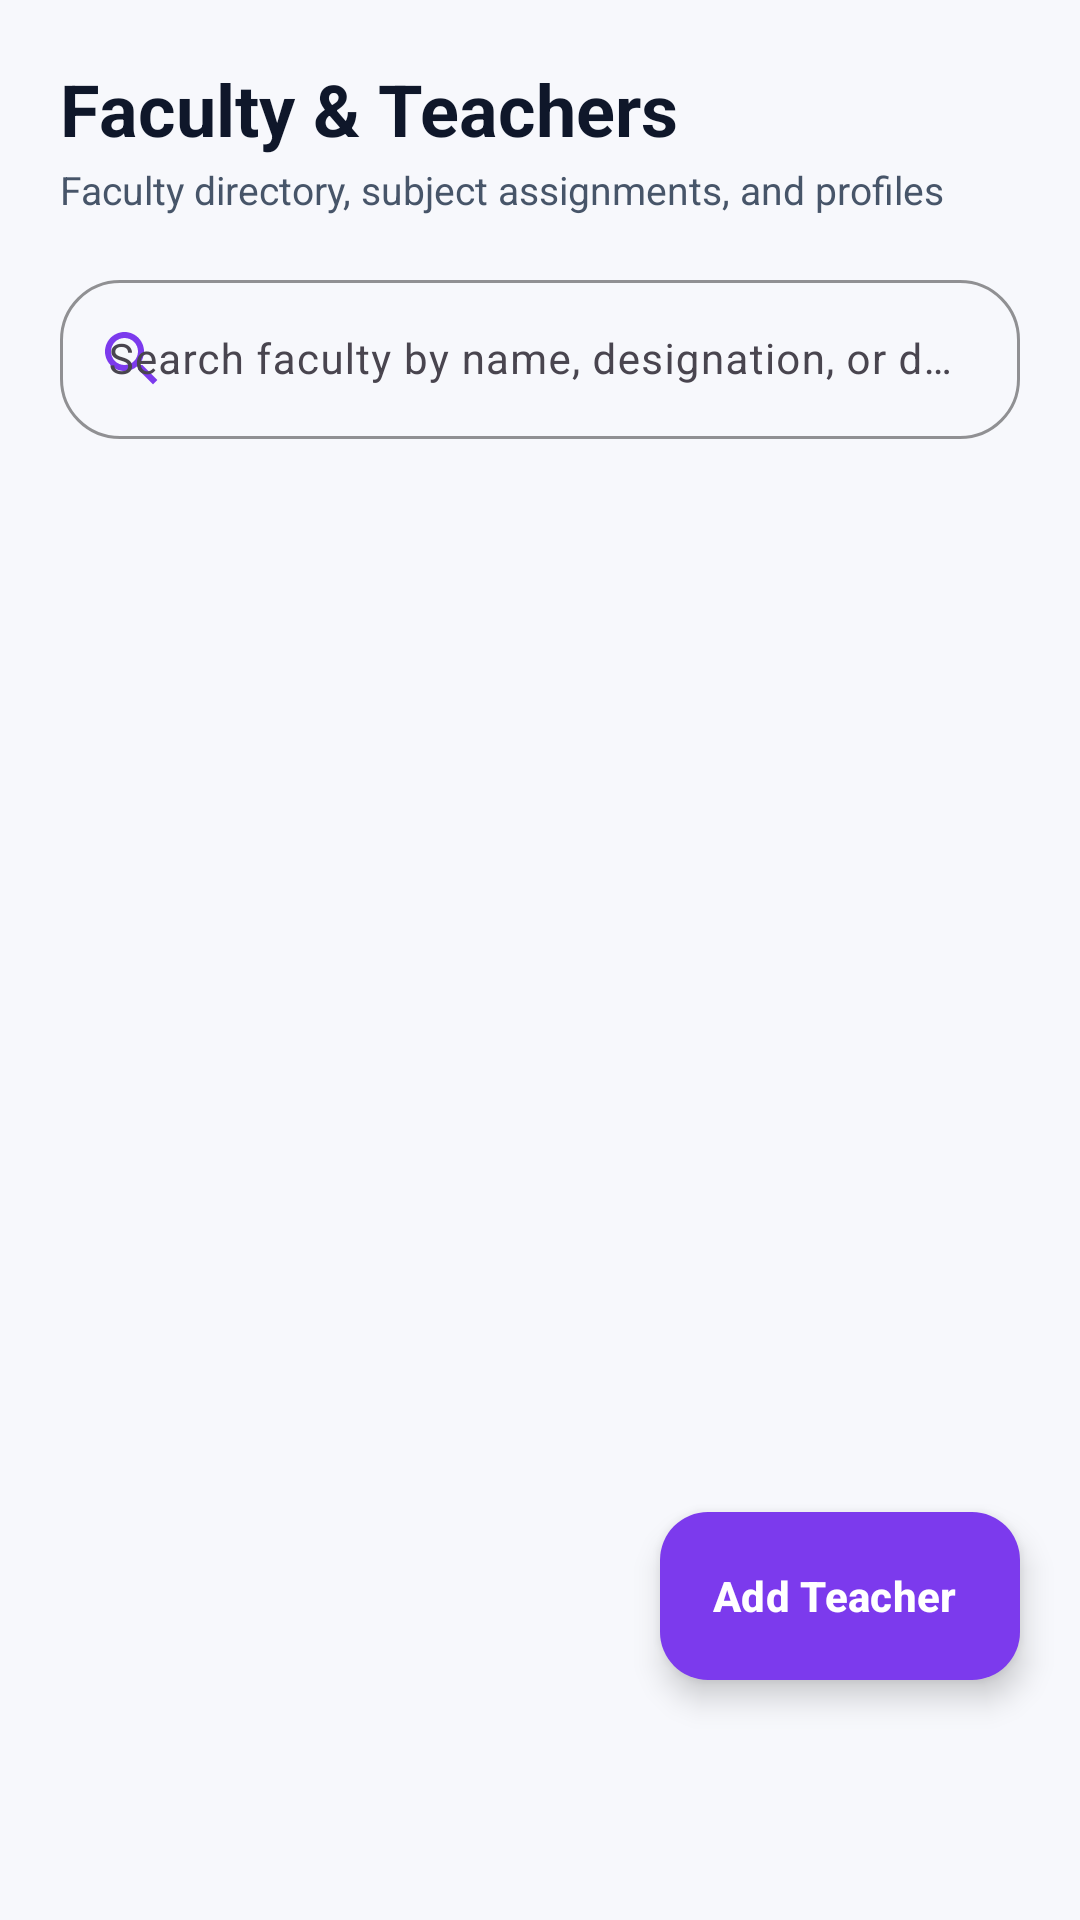

Android layout source for this screen:
<!-- AndroidManifest.xml: application theme Theme.Attendance_system -->
<!-- res/layout/fragment_manage_teachers.xml -->
<?xml version="1.0" encoding="utf-8"?>
<RelativeLayout xmlns:android="http://schemas.android.com/apk/res/android"
    xmlns:app="http://schemas.android.com/apk/res-auto"
    android:layout_width="match_parent"
    android:layout_height="match_parent"
    android:background="@color/background">

    <LinearLayout
        android:layout_width="match_parent"
        android:layout_height="match_parent"
        android:orientation="vertical">

        
        <LinearLayout
            android:layout_width="match_parent"
            android:layout_height="wrap_content"
            android:orientation="vertical"
            android:paddingHorizontal="20dp"
            android:paddingTop="20dp"
            android:paddingBottom="12dp">

            <TextView
                android:layout_width="wrap_content"
                android:layout_height="wrap_content"
                android:text="Faculty &amp; Teachers"
                android:textColor="@color/text_primary"
                android:textSize="24sp"
                android:textStyle="bold" />

            <TextView
                android:layout_width="wrap_content"
                android:layout_height="wrap_content"
                android:text="Faculty directory, subject assignments, and profiles"
                android:textColor="@color/text_secondary"
                android:textSize="13sp"
                android:layout_marginTop="2dp" />

            
            <com.google.android.material.textfield.TextInputLayout
                style="@style/Widget.Material3.TextInputLayout.OutlinedBox"
                android:layout_width="match_parent"
                android:layout_height="wrap_content"
                android:layout_marginTop="16dp"
                app:boxCornerRadiusBottomEnd="20dp"
                app:boxCornerRadiusBottomStart="20dp"
                app:boxCornerRadiusTopEnd="20dp"
                app:boxCornerRadiusTopStart="20dp"
                app:boxStrokeColor="@color/indigo_primary"
                app:startIconDrawable="@drawable/ic_search"
                app:startIconTint="@color/indigo_primary">

                <com.google.android.material.textfield.TextInputEditText
                    android:id="@+id/etSearchTeacher"
                    android:layout_width="match_parent"
                    android:layout_height="wrap_content"
                    android:hint="Search faculty by name, designation, or department..."
                    android:inputType="text"
                    android:textColor="@color/text_primary"
                    android:textSize="14sp" />
            </com.google.android.material.textfield.TextInputLayout>
        </LinearLayout>

        <androidx.recyclerview.widget.RecyclerView
            android:id="@+id/rvTeachers"
            android:layout_width="match_parent"
            android:layout_height="match_parent"
            android:clipToPadding="false"
            android:paddingBottom="90dp" />
    </LinearLayout>

    
    <com.google.android.material.floatingactionbutton.ExtendedFloatingActionButton
        android:id="@+id/fabAddTeacher"
        android:layout_width="wrap_content"
        android:layout_height="wrap_content"
        android:layout_alignParentEnd="true"
        android:layout_alignParentBottom="true"
        android:layout_marginEnd="20dp"
        android:layout_marginBottom="80dp"
        android:text="Add Teacher"
        android:textColor="@color/white"
        android:textStyle="bold"
        app:backgroundTint="@color/indigo_primary"
        app:icon="@drawable/ic_add"
        app:iconTint="@color/white" />
</RelativeLayout>
<!-- resources referenced by this layout -->
<resources>
  <color name="background">#F7F8FC</color>
  <color name="indigo_primary">#7C3AED</color>
  <color name="text_primary">#0F172A</color>
  <color name="text_secondary">#475569</color>
  <color name="white">#FFFFFFFF</color>
  <!-- drawable ic_search (drawable) -->
  <vector xmlns:android="http://schemas.android.com/apk/res/android"
      android:width="24dp"
      android:height="24dp"
      android:viewportWidth="24"
      android:viewportHeight="24">
    <path
        android:fillColor="#FF1E3A8A"
        android:pathData="M15.5,14h-0.79l-0.28,-0.27C15.41,12.59 16,11.11 16,9.5 16,5.91 13.09,3 9.5,3S3,5.91 3,9.5 5.91,16 9.5,16c1.61,0 3.09,-0.59 4.23,-1.57l0.27,0.28v0.79l5,4.99L20.49,19l-4.99,-5zM9.5,14C7.01,14 5,11.99 5,9.5S7.01,5 9.5,5 14,7.01 14,9.5 11.99,14 9.5,14z"/>
  </vector>
  <style name="Theme.Attendance_system" parent="Base.Theme.Attendance_system" />
  <style name="Base.Theme.Attendance_system" parent="Theme.Material3.DayNight.NoActionBar">
          <item name="colorPrimary">@color/primary</item>
          <item name="colorOnPrimary">@color/white</item>
          <item name="colorSurface">@color/surface</item>
          <item name="colorOnSurface">@color/text_primary</item>
          <item name="colorPrimaryContainer">#E0E7FF</item>
          <item name="colorSecondaryContainer">#E0E7FF</item>
          <item name="colorSecondary">@color/secondary</item>
          <item name="android:windowBackground">@color/background</item>
      </style>
  <color name="primary">#7C3AED</color>
  <color name="surface">#FFFFFF</color>
  <color name="secondary">#059669</color>
</resources>
